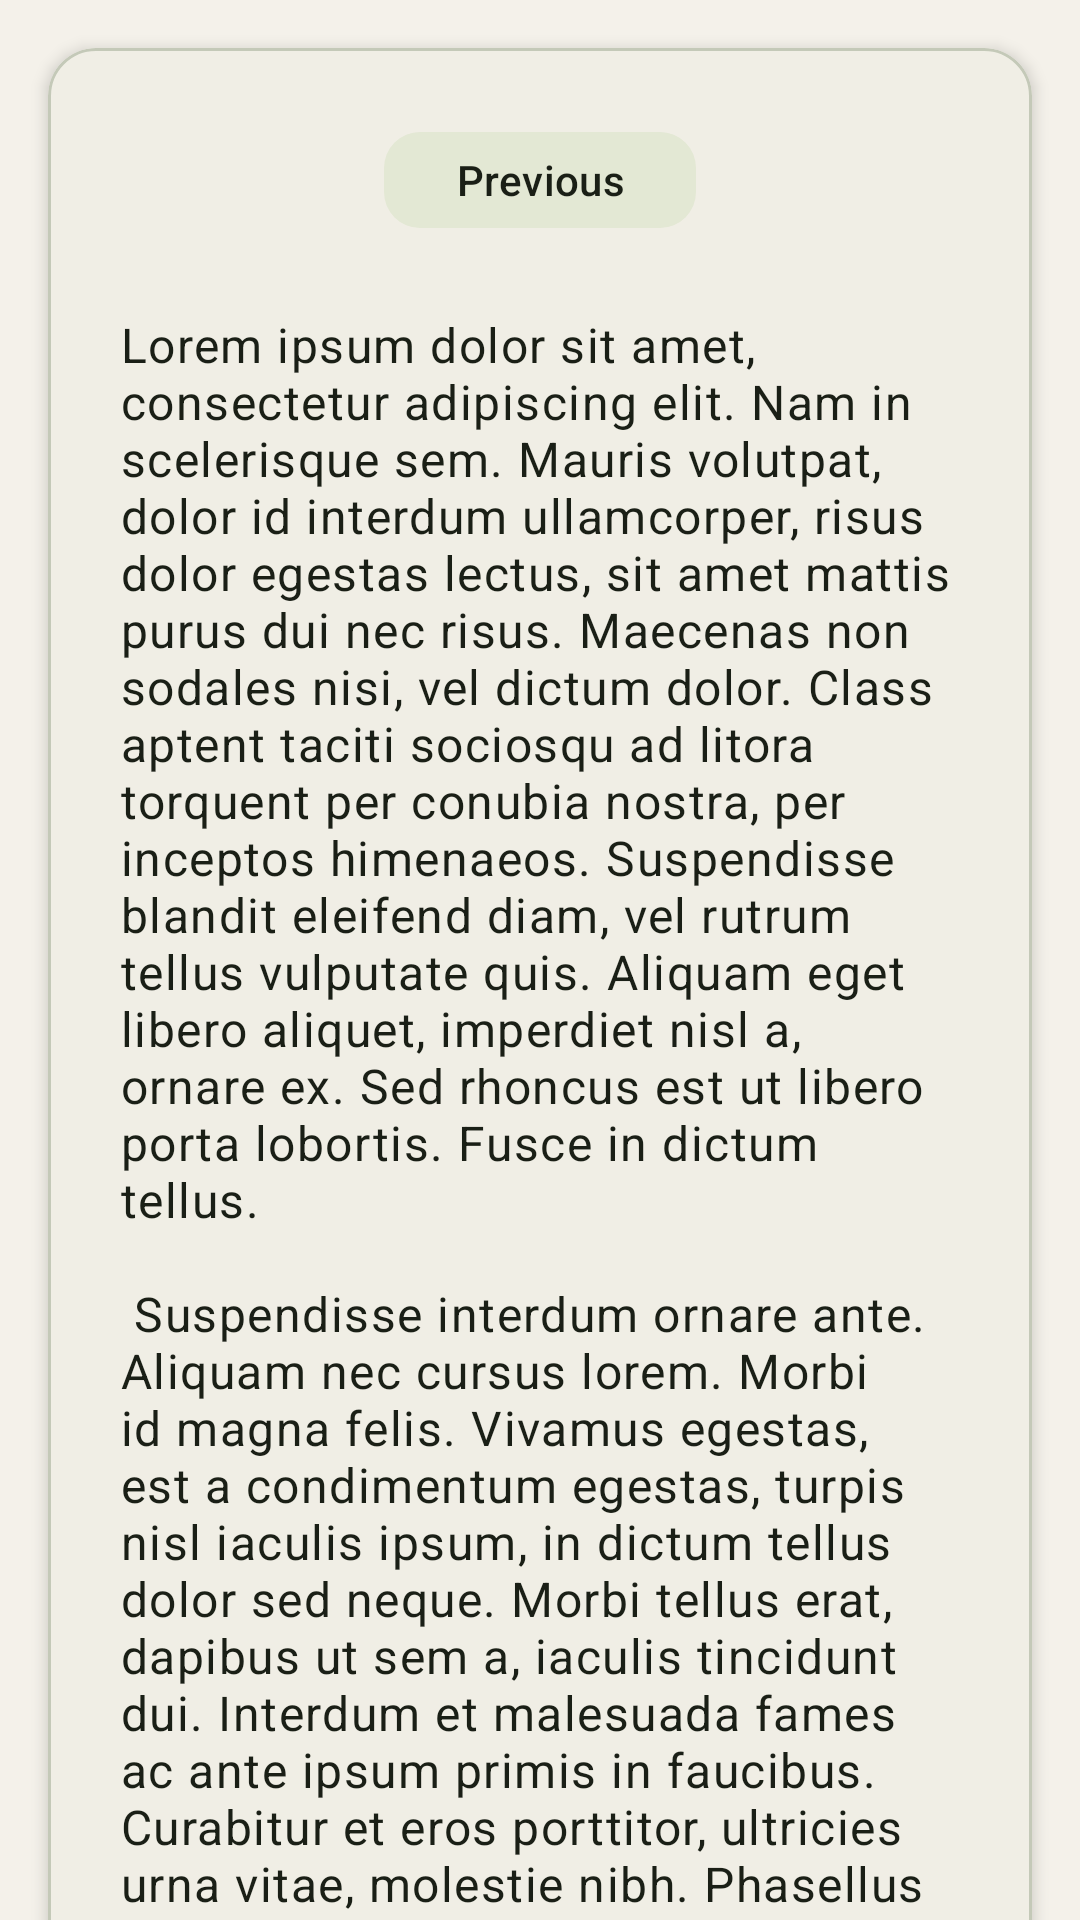

Produce the Android XML layout that renders to this screen, including the resource entries it uses.
<!-- AndroidManifest.xml: application theme Theme.DijitalRaf -->
<!-- res/layout/fragment_second.xml -->
<?xml version="1.0" encoding="utf-8"?>
<androidx.core.widget.NestedScrollView xmlns:android="http://schemas.android.com/apk/res/android"
    xmlns:app="http://schemas.android.com/apk/res-auto"
    xmlns:tools="http://schemas.android.com/tools"
    android:layout_width="match_parent"
    android:layout_height="match_parent"
    android:background="@color/background"
    android:clipToPadding="false"
    android:padding="@dimen/grid_2"
    tools:context=".SecondFragment">

    <com.google.android.material.card.MaterialCardView
        style="@style/Widget.DijitalRaf.Card.Outlined"
        android:layout_width="match_parent"
        android:layout_height="wrap_content"
        app:contentPadding="@dimen/grid_3">

        <androidx.constraintlayout.widget.ConstraintLayout
            android:layout_width="match_parent"
            android:layout_height="wrap_content">

            <com.google.android.material.button.MaterialButton
                android:id="@+id/button_second"
                style="@style/Widget.DijitalRaf.Button.Tonal"
                android:layout_width="wrap_content"
                android:layout_height="wrap_content"
                android:text="@string/previous"
                app:layout_constraintBottom_toTopOf="@id/textview_second"
                app:layout_constraintEnd_toEndOf="parent"
                app:layout_constraintStart_toStartOf="parent"
                app:layout_constraintTop_toTopOf="parent" />

            <TextView
                android:id="@+id/textview_second"
                android:layout_width="0dp"
                android:layout_height="wrap_content"
                android:layout_marginTop="@dimen/grid_3"
                android:text="@string/lorem_ipsum"
                android:textAppearance="@style/TextAppearance.DijitalRaf.Body"
                app:layout_constraintBottom_toBottomOf="parent"
                app:layout_constraintEnd_toEndOf="parent"
                app:layout_constraintStart_toStartOf="parent"
                app:layout_constraintTop_toBottomOf="@id/button_second" />
        </androidx.constraintlayout.widget.ConstraintLayout>
    </com.google.android.material.card.MaterialCardView>
</androidx.core.widget.NestedScrollView>
<!-- resources referenced by this layout -->
<resources>
  <color name="background">#F4F1EA</color>
  <dimen name="grid_2">16dp</dimen>
  <dimen name="grid_3">24dp</dimen>
  <string name="previous">Previous</string>
  <color name="text_primary">#1A1F16</color>
  <dimen name="corner_small">12dp</dimen>
  <dimen name="grid_5">40dp</dimen>
  <color name="outline_variant">#C4C9B8</color>
  <dimen name="corner_medium">16dp</dimen>
  <dimen name="elevation_card">3dp</dimen>
  <color name="card_background">#FFFCF6</color>
  <color name="primary">#4A5D2E</color>
  <color name="on_primary">#FFFFFFFF</color>
  <color name="primary_container">#D5E4B8</color>
  <color name="on_primary_container">#1A2E0F</color>
  <color name="secondary">#9AAA7E</color>
  <color name="on_secondary">#1A1F16</color>
  <color name="secondary_container">#E3E8D4</color>
  <color name="on_secondary_container">#1A1F16</color>
  <color name="surface">#FFFCF6</color>
  <color name="text_secondary">#5C6258</color>
  <color name="surface_variant">#EDE8DD</color>
  <color name="error">#B3261E</color>
  <color name="on_error">#FFFFFFFF</color>
  <color name="error_container">#F9DEDC</color>
  <color name="on_error_container">#410E0B</color>
  <color name="outline">#8A9178</color>
</resources>
